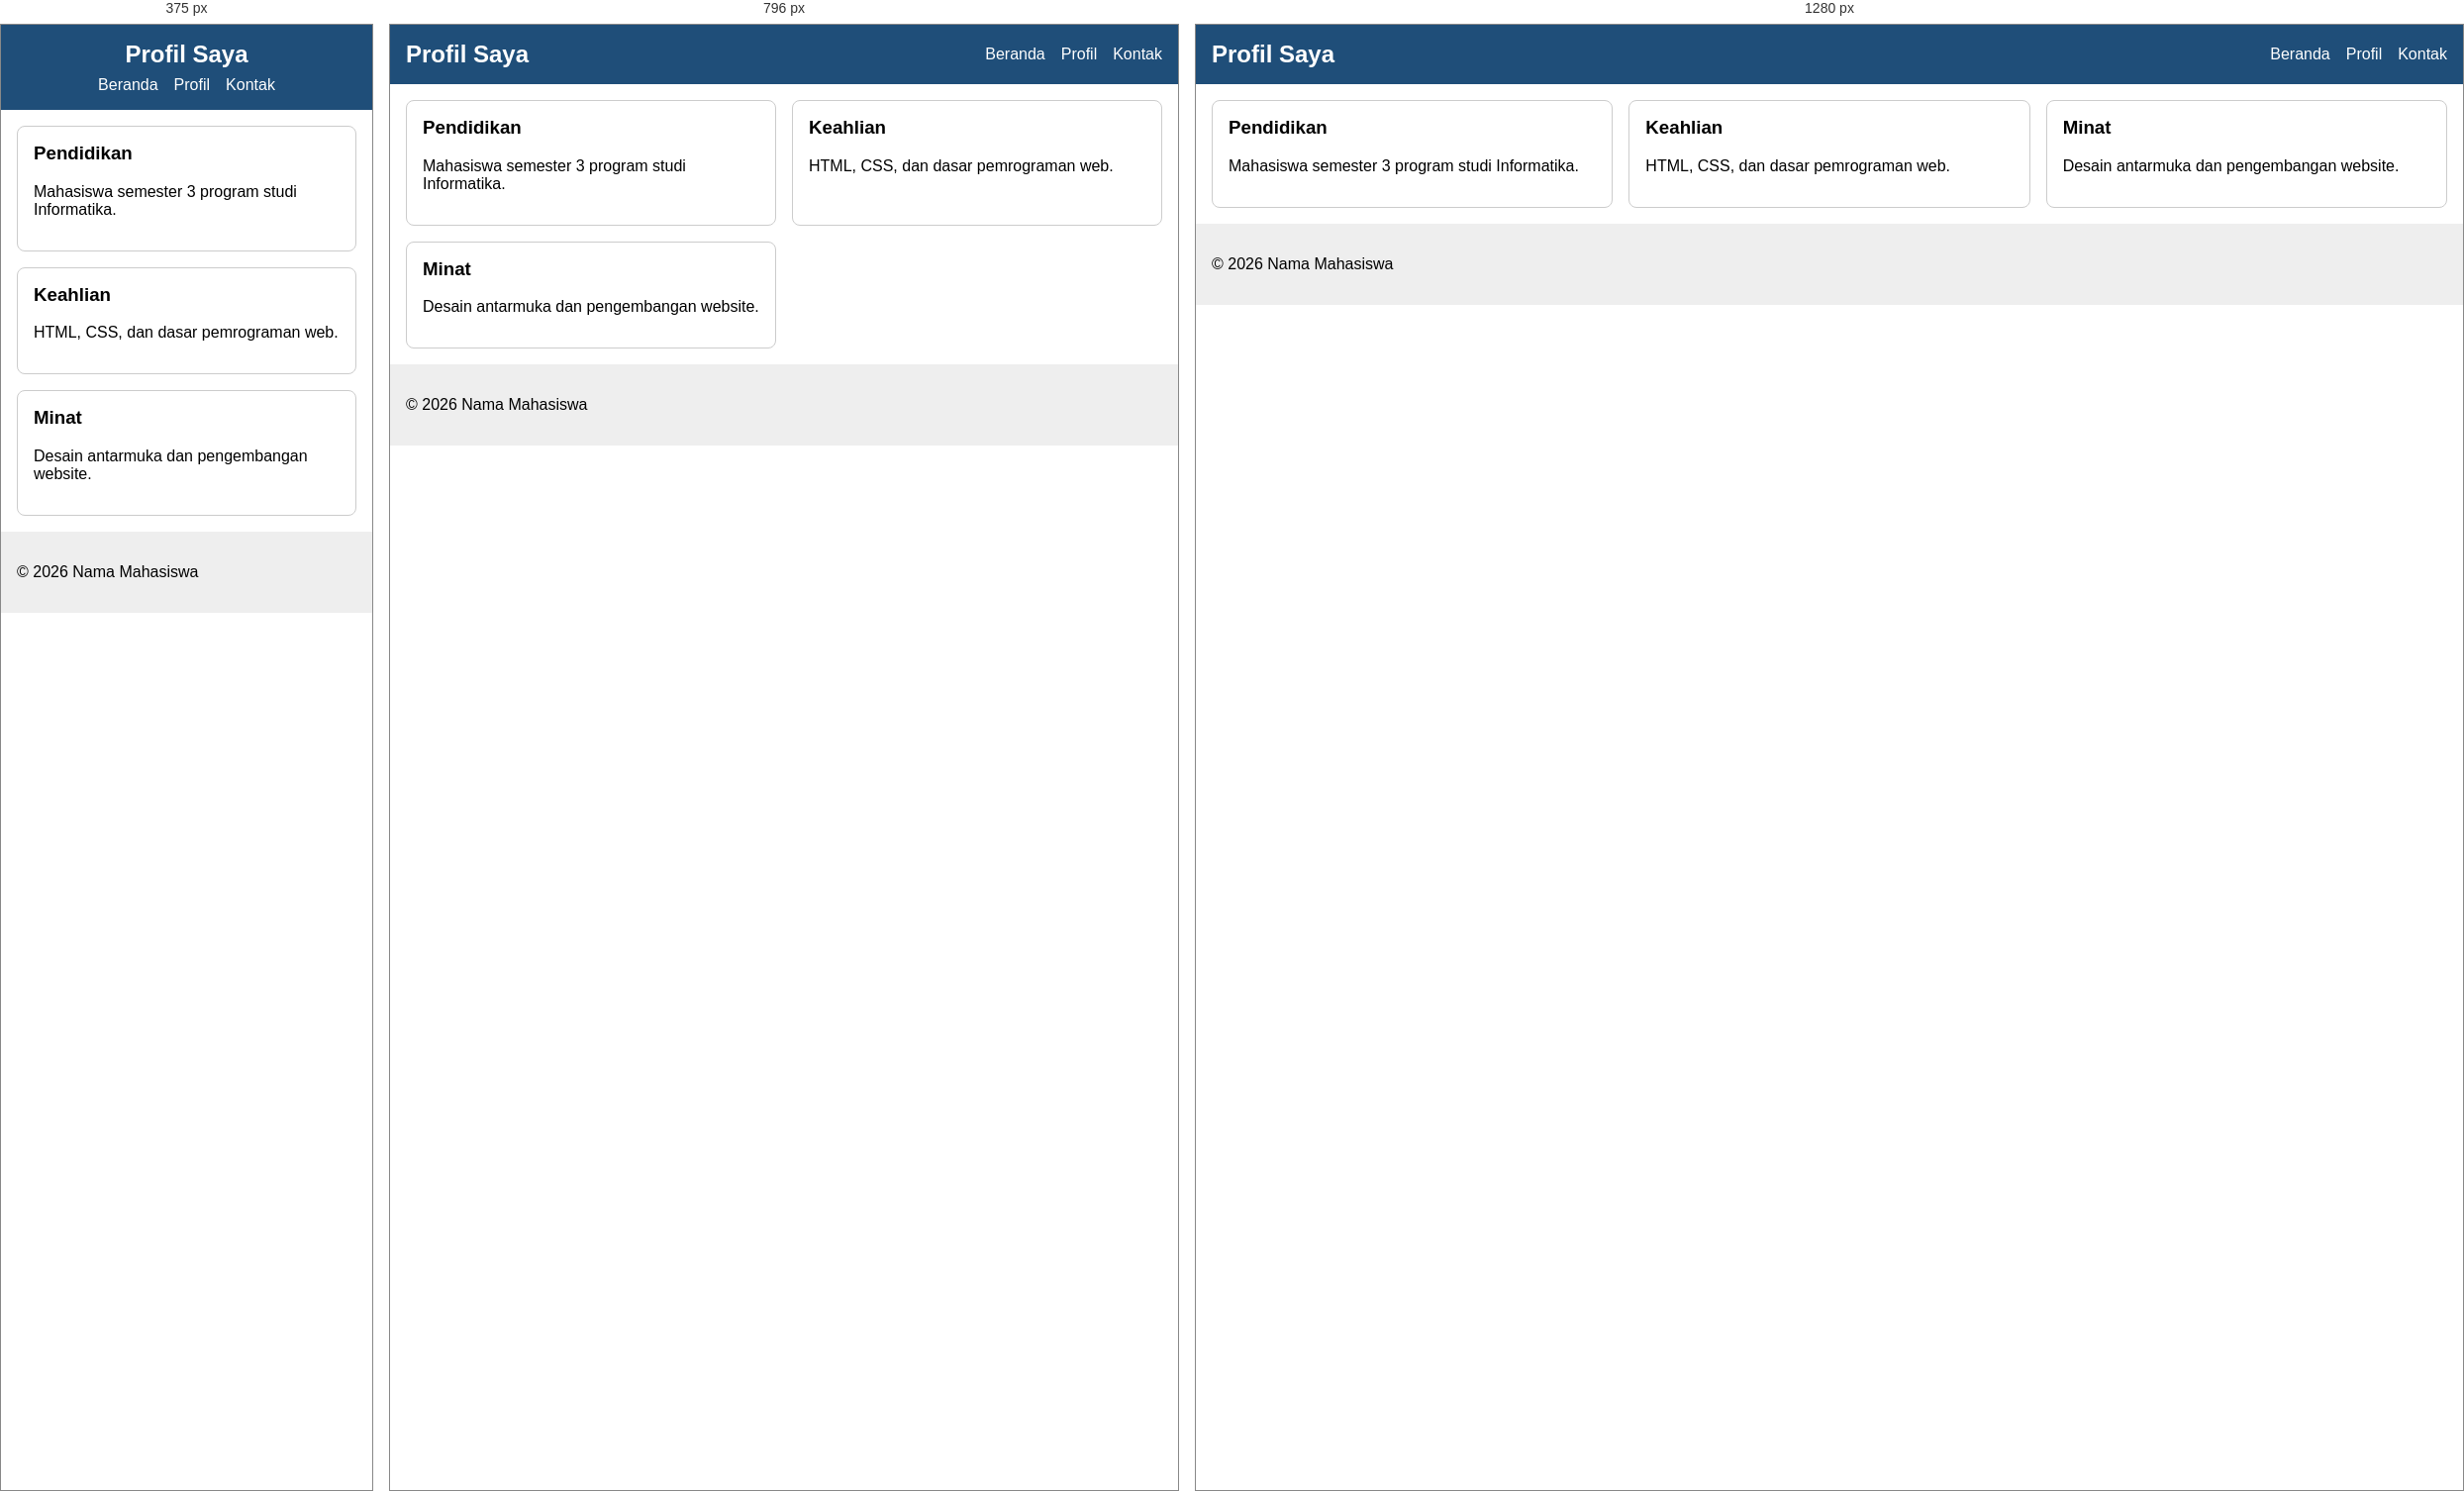
Rendered at 375 px, 796 px and 1280 px, left to right.

<!-- file: index.html -->
<!DOCTYPE html>
<html lang="id">
    <head>
        <meta charset="UTF-8">
        <meta name="viewport" content="widt" davice-width, intial-scale="1,0">
        <title>profi saya</title>
        <link rel="stylesheet" href="style.css">
    </head>
</html>
<body>
    <header>
        <h2 class="logo">Profil Saya</h2>
        <nav>
            <a href="#">Beranda</a>
            <a href="#">Profil</a>
            <a href="#">Kontak</a>
        </nav>
    </header>
</body>

<main>
    <div class="kartu">
        <h3>Pendidikan</h3>
        <p>Mahasiswa semester 3 program studi Informatika.</p>
    </div>
<div class="kartu">
    <h3>Keahlian</h3>
    <p>HTML, CSS, dan dasar pemrograman web.</p>
</div>
<div class="kartu">
    <h3>Minat</h3>
    <p>Desain antarmuka dan pengembangan website.</p>
</div>
</main>

<footer>
    <p>&copy; 2026 Nama Mahasiswa</p>
</footer>

</body>
</html>


/* @media block from style.css */
@media (min-width: 600px) {
    main {
        grid-template-columns: repeat(2, 1fr);
    }
}

/* @media block from style.css */
@media (min-width: 992px) {
    main {
        grid-template-columns: repeat(3, 1fr);
    }
}

/* @media block from style.css */
@media (max-width: 599px) {
    header {
        flex-direction: column;
        gap: 8px;
    }
}